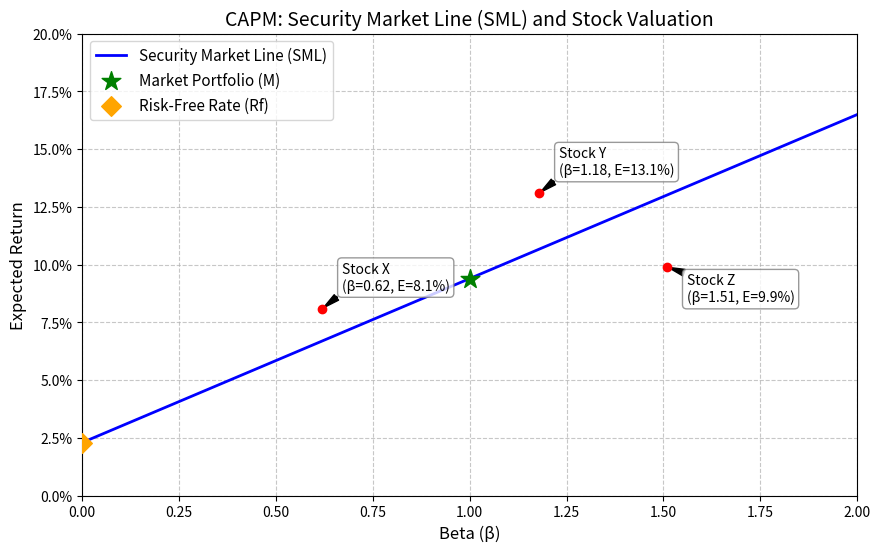

The matplotlib source for this figure:
import numpy as np
import matplotlib.pyplot as plt
from matplotlib.ticker import PercentFormatter

# ==========================================
# 1. 参数化无风险利率与市场期望收益
# ==========================================
rf = 0.023   # 无风险利率 2.3%
rm = 0.094   # 市场期望收益 9.4%

# ==========================================
# 2. 计算 SML 斜率与 beta=1.27 处的期望收益
# ==========================================
sml_slope = rm - rf
beta_target = 1.27
er_at_beta_127 = rf + beta_target * sml_slope

# ==========================================
# 3. 定义股票数据
# ==========================================
stocks = {
    'X': {'beta': 0.62, 'return': 0.081},
    'Y': {'beta': 1.18, 'return': 0.131},
    'Z': {'beta': 1.51, 'return': 0.099}
}

# ==========================================
# 4. 绘制证券市场线 (SML) 与股票点
# ==========================================
# 生成 beta 数组
betas = np.linspace(0, 2, 100)
# 计算 SML 对应的期望收益
er_sml = rf + betas * sml_slope

# 创建图形
plt.figure(figsize=(10, 6))

# 绘制 SML
plt.plot(betas, er_sml, label='Security Market Line (SML)', color='blue', linewidth=2)

# 标出市场组合和无风险利率点作为参考
plt.scatter(1, rm, color='green', marker='*', s=200, zorder=5, label='Market Portfolio (M)')
plt.scatter(0, rf, color='orange', marker='D', s=100, zorder=5, label='Risk-Free Rate (Rf)')

# 绘制股票点并带标注
for name, data in stocks.items():
    beta_val = data['beta']
    ret_val = data['return']
    
    # 计算该 beta 下的 CAPM 期望收益，用于判断标注偏移方向
    er_sml_val = rf + beta_val * sml_slope
    
    plt.scatter(beta_val, ret_val, color='red', zorder=5)
    
    # Alpha 为正(收益高于SML)标注向上偏移，Alpha 为负标注向下偏移
    if ret_val >= er_sml_val:
        xytext = (beta_val + 0.05, ret_val + 0.008)
    else:
        xytext = (beta_val + 0.05, ret_val - 0.015)
        
    plt.annotate(f"Stock {name}\n(β={beta_val}, E={ret_val*100:.1f}%)",
                 xy=(beta_val, ret_val),
                 xytext=xytext,
                 arrowprops=dict(facecolor='black', shrink=0.05, width=1, headwidth=5),
                 fontsize=10,
                 bbox=dict(boxstyle="round,pad=0.3", fc="white", ec="gray", alpha=0.8))

# 设置图形属性
plt.title('CAPM: Security Market Line (SML) and Stock Valuation', fontsize=14)
plt.xlabel('Beta (β)', fontsize=12)
plt.ylabel('Expected Return', fontsize=12)
plt.xlim(0, 2)
plt.ylim(0, 0.20)
plt.grid(True, linestyle='--', alpha=0.7)
plt.legend(fontsize=11, loc='upper left')

# Y 轴刻度显示为百分比
plt.gca().yaxis.set_major_formatter(PercentFormatter(1.0, decimals=1))

# ==========================================
# 5. 保存图形
# ==========================================
figure_path = 'sml_capm_plot.png'
plt.savefig(figure_path, dpi=150, bbox_inches='tight')
plt.close()

# ==========================================
# 6. 填充 result 字典
# ==========================================
result = {
    'sml_slope': sml_slope,
    'er_at_beta_127': er_at_beta_127,
    'figure_path': figure_path
}

# 课堂演示时打印结果
print(result)
